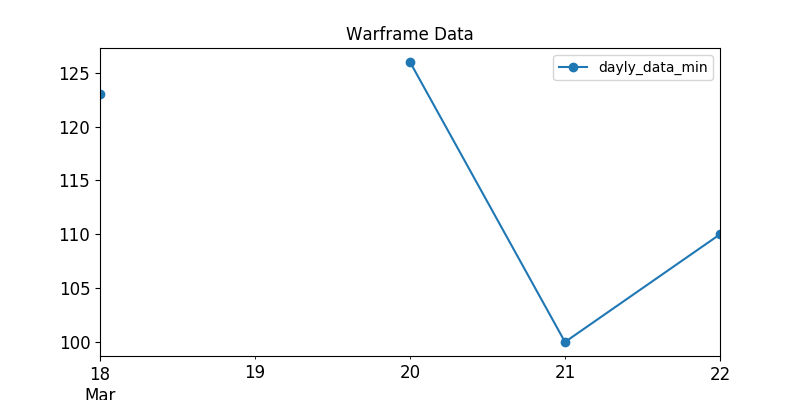

Source data for this figure (header and first rows):
, last_seen, user, status_data, platinum, order_type
6, 2020-03-18, Darkandgel, ingame, 600.0, sell
7, 2020-03-18, Mazver, ingame, 199.0, sell
17, 2020-03-18, xX_DbK_Xx, online, 175.0, sell
20, 2020-03-18, Gucci.., ingame, 200.0, sell
28, 2020-03-18, Mieze208, ingame, 150.0, sell
30, 2020-03-18, RoTeeN, ingame, 135.0, sell
39, 2020-03-18, ladon1357, ingame, 300.0, sell
52, 2020-03-18, lazynikolas, online, 140.0, sell
56, 2020-03-18, Tali2482, online, 130.0, sell
70, 2020-03-18, Pancino, ingame, 150.0, sell
104, 2020-03-18, pickledbrain, online, 125.0, sell
109, 2020-03-18, MrLambX, ingame, 150.0, sell
110, 2020-03-18, InvIzIbleWQW, ingame, 145.0, sell
129, 2020-03-18, Sig.Watda, ingame, 150.0, sell
142, 2020-03-18, TimberLaw, ingame, 150.0, sell
152, 2020-03-18, WinterMach, online, 140.0, sell
162, 2020-03-18, AMwarrior, ingame, 130.0, sell
185, 2020-03-18, DaySleeper_, online, 150.0, sell
240, 2020-03-18, -STR-MegumiN, ingame, 150.0, sell
271, 2020-03-18, HeavenlyDemiser, online, 150.0, sell
275, 2020-03-18, Filter6, ingame, 138.0, sell
301, 2020-03-18, -Zenetix-, ingame, 150.0, sell
322, 2020-03-18, Florian0507, ingame, 150.0, sell
338, 2020-03-18, Staring-Abyss, ingame, 140.0, sell
341, 2020-03-18, Xelloes, ingame, 135.0, sell
360, 2020-03-18, MixaUFA, ingame, 140.0, sell
367, 2020-03-18, ZeaGate, ingame, 130.0, sell
392, 2020-03-18, lempark, ingame, 140.0, sell
398, 2020-03-18, Goldenrice, ingame, 200.0, sell
405, 2020-03-18, Blacure, ingame, 200.0, sell
434, 2020-03-18, flover2102, ingame, 140.0, sell
444, 2020-03-18, Zinnfolie, ingame, 130.0, sell
445, 2020-03-18, WearMeLikeABackpack, ingame, 125.0, sell
446, 2020-03-18, SHAZAM2009, ingame, 123.0, sell
51, 2020-03-20, _eight_, online, 150.0, sell
74, 2020-03-20, ---GrumpyCat---, ingame, 199.0, sell
77, 2020-03-20, WarZombr, ingame, 150.0, sell
82, 2020-03-20, Kylo., ingame, 136.0, sell
104, 2020-03-20, Gon-bel, ingame, 200.0, sell
121, 2020-03-20, zw007981, ingame, 184.0, sell
143, 2020-03-20, Farveling, ingame, 190.0, sell
147, 2020-03-20, PETI258, ingame, 140.0, sell
155, 2020-03-20, MAX.Natur, ingame, 150.0, sell
227, 2020-03-20, Mourni, ingame, 128.0, sell
230, 2020-03-20, DrinkTee, ingame, 140.0, sell
261, 2020-03-20, Nakatanai, online, 150.0, sell
283, 2020-03-20, marcel.cooli.420, ingame, 230.0, sell
307, 2020-03-20, Torca40, online, 200.0, sell
309, 2020-03-20, Lord00Sith, ingame, 134.0, sell
333, 2020-03-20, -MTh_RaDgA-, online, 140.0, sell
365, 2020-03-20, CNM10086, ingame, 150.0, sell
371, 2020-03-20, PrimeAgent, ingame, 129.0, sell
418, 2020-03-20, Chelovek_sinyak, online, 130.0, sell
432, 2020-03-20, FyeDluna, online, 130.0, sell
440, 2020-03-20, oOsvendOo, ingame, 130.0, sell
448, 2020-03-20, K3BRA, ingame, 135.0, sell
468, 2020-03-20, FlorianCvl, ingame, 126.0, sell
22, 2020-03-21, razorstrike, ingame, 150.0, sell
26, 2020-03-21, --RV--Sloth, ingame, 150.0, sell
48, 2020-03-21, I_NightStAr_I, ingame, 150.0, sell
... 51 more rows
